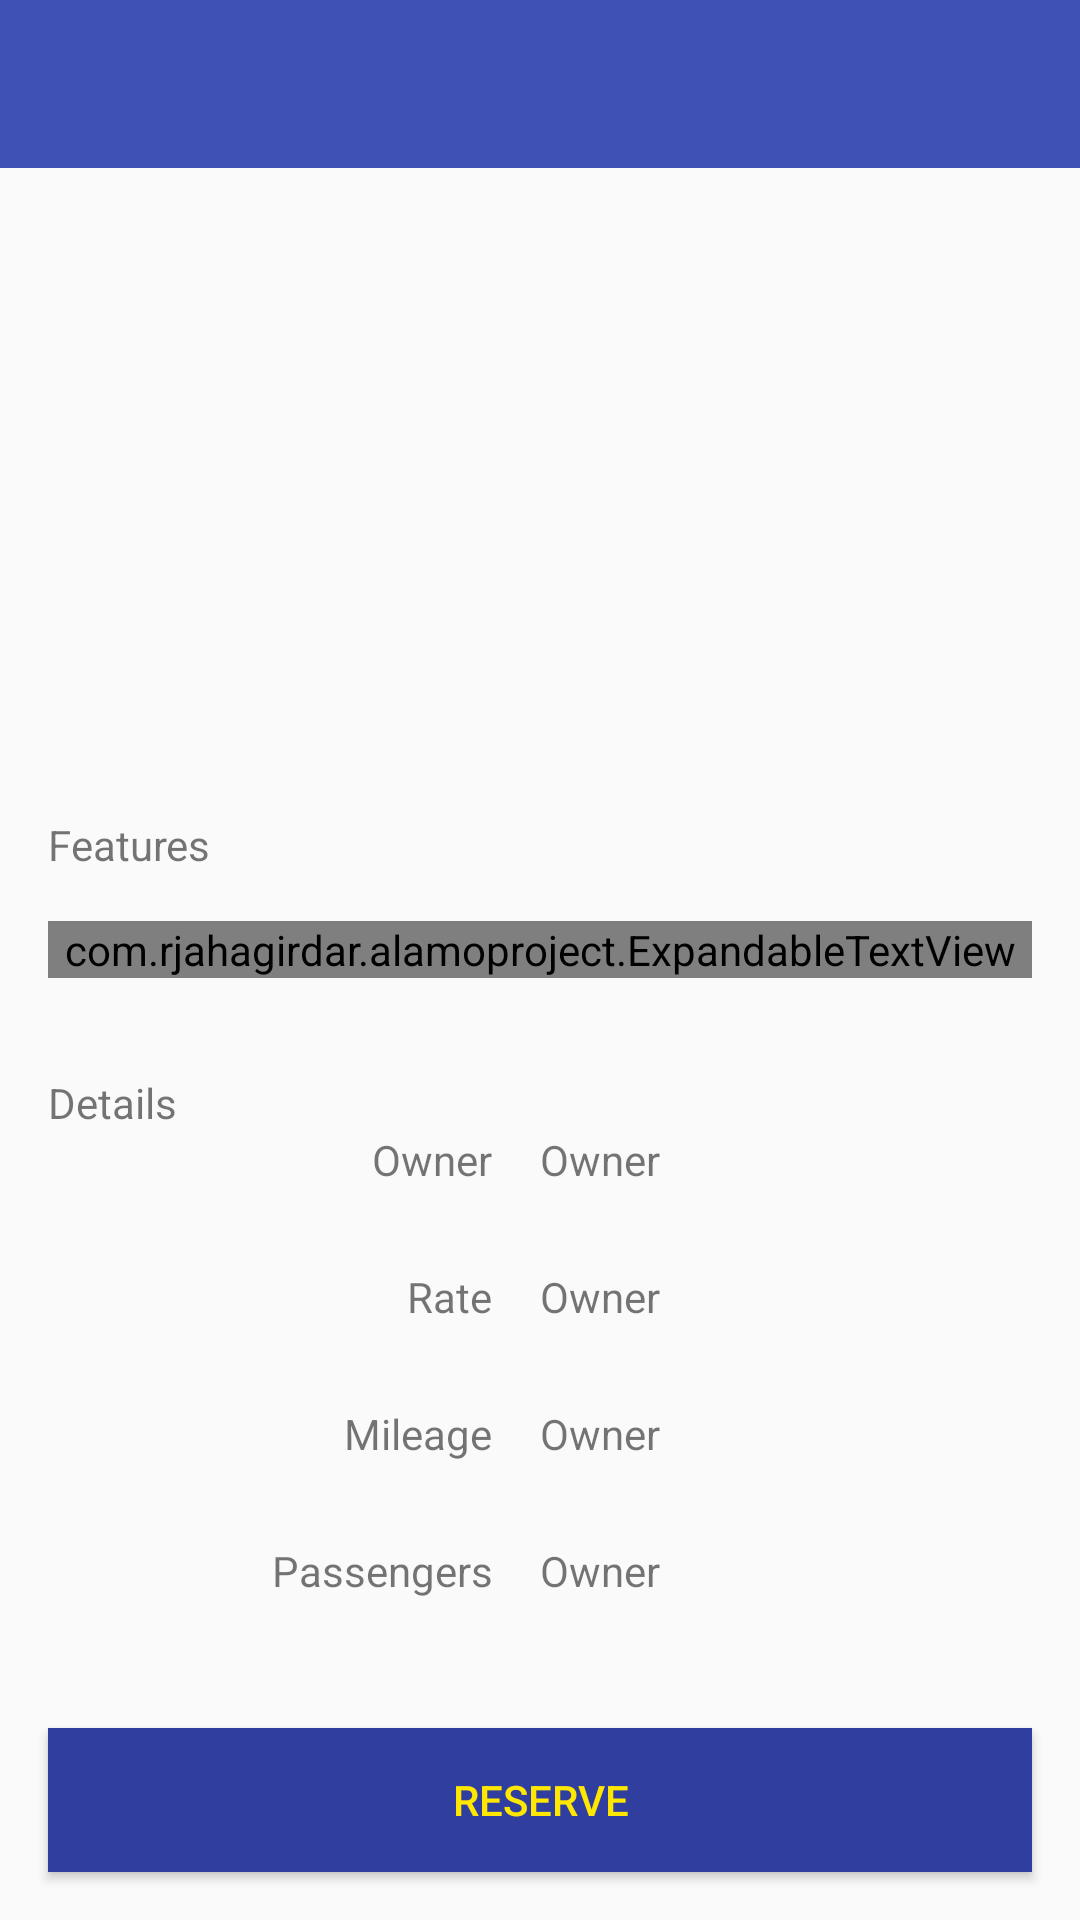

Reconstruct the res/layout file that produces this screen, plus the resources it refers to.
<!-- AndroidManifest.xml: application theme AppTheme -->
<!-- res/layout/activity_car_selected.xml -->
<?xml version="1.0" encoding="utf-8"?>
<LinearLayout
    xmlns:android="http://schemas.android.com/apk/res/android"
    xmlns:tools="http://schemas.android.com/tools"
    android:layout_width="match_parent"
    android:layout_height="match_parent"
    tools:context=".MainActivity"
    android:orientation="vertical">

    <include
        android:id="@+id/toolbar"
        layout="@layout/onboarding_toolbar"
        android:layout_height="wrap_content"
        android:layout_width="match_parent"
        android:minHeight="?attr/actionBarSize"/>

<RelativeLayout xmlns:android="http://schemas.android.com/apk/res/android"
    xmlns:app="http://schemas.android.com/apk/res-auto"
    xmlns:tools="http://schemas.android.com/tools"
    android:layout_width="match_parent"
    android:layout_height="match_parent"
    tools:context="com.rjahagirdar.alamo.CarSelectedActivity">

    <ImageView
        android:id="@+id/imageCar"
        android:layout_width="match_parent"
        android:layout_height="200dp"
        android:layout_alignParentStart="true"
        android:layout_alignParentTop="true" />

    <TextView android:layout_height="wrap_content"
        android:layout_width="match_parent"
        android:text="Features"
        android:id="@+id/txtfeatures"
        android:layout_below="@id/imageCar"
        android:layout_marginLeft="16dp"
        android:layout_marginRight="16dp"
        android:layout_marginTop="16dp"
        />

    <com.rjahagirdar.alamoproject.ExpandableTextView
        android:id="@+id/expandleTextView"
        android:layout_width="fill_parent"
        android:layout_height="wrap_content"
        android:layout_below="@id/txtfeatures"
        android:layout_margin="16dp"
        android:layout_marginLeft="16dp"
        android:layout_marginRight="16dp"
        android:layout_marginTop="4dp"/>

    <TextView android:layout_height="wrap_content"
        android:layout_width="match_parent"
        android:text="Details"
        android:id="@+id/txtdetails"
        android:layout_below="@id/expandleTextView"
        android:layout_marginLeft="16dp"
        android:layout_marginRight="16dp"
        android:layout_marginTop="16dp"/>

    <Button
        android:layout_width="match_parent"
        android:layout_height="wrap_content"
        android:text="Reserve"
        android:layout_alignParentBottom="true"
        android:layout_margin="16dp"
        android:id="@+id/reserveButton"
        android:textColor="@color/yellowAccent"
        android:background="@color/colorPrimaryDark"/>


    <LinearLayout
        android:layout_height="match_parent"
        android:layout_width="match_parent"
        android:layout_below="@id/txtdetails"
        android:layout_above="@id/reserveButton"
        android:orientation="vertical">

        <LinearLayout
            android:layout_width="match_parent"
            android:layout_height="wrap_content"
            android:layout_below="@id/txtdetails"
            android:layout_weight="1"
            android:orientation="horizontal">

            <TextView
                android:layout_width="match_parent"
                android:layout_height="wrap_content"
                android:textAlignment="textEnd"
                android:layout_marginRight="16dp"
                android:layout_weight="1"
                android:text="Owner" />

            <TextView
                android:id="@+id/owner"
                android:layout_width="match_parent"
                android:layout_height="wrap_content"
                android:layout_weight="1"
                android:text="Owner" />
        </LinearLayout>

        <LinearLayout
            android:layout_height="wrap_content"
            android:layout_width="match_parent"
            android:layout_below="@id/txtdetails"
            android:layout_weight="1"
            android:orientation="horizontal">

            <TextView android:layout_width="match_parent"
                android:layout_height="wrap_content"
                android:textAlignment="textEnd"
                android:layout_marginRight="16dp"
                android:layout_weight="1"
                android:text="Rate"/>

            <TextView android:layout_width="match_parent"
                android:id="@+id/rate"
                android:layout_height="wrap_content"
                android:layout_weight="1"
                android:text="Owner"/>
        </LinearLayout>

        <LinearLayout
            android:layout_height="wrap_content"
            android:layout_width="match_parent"
            android:layout_below="@id/txtdetails"
            android:layout_weight="1"
            android:orientation="horizontal">

            <TextView android:layout_width="match_parent"
                android:layout_height="wrap_content"
                android:textAlignment="textEnd"
                android:layout_marginRight="16dp"
                android:layout_weight="1"
                android:text="Mileage"/>

            <TextView android:layout_width="match_parent"
                android:id="@+id/mileage"
                android:layout_height="wrap_content"
                android:layout_weight="1"
                android:text="Owner"/>
        </LinearLayout>

        <LinearLayout
            android:layout_height="wrap_content"
            android:layout_width="match_parent"
            android:layout_below="@id/txtdetails"
            android:layout_weight="1"
            android:orientation="horizontal">

            <TextView android:layout_width="match_parent"
                android:layout_height="wrap_content"
                android:textAlignment="textEnd"
                android:layout_marginRight="16dp"
                android:layout_weight="1"
                android:text="Passengers"/>

            <TextView android:layout_width="match_parent"
                android:id="@+id/passengers"
                android:layout_height="wrap_content"
                android:layout_weight="1"
                android:text="Owner"/>
        </LinearLayout>
    </LinearLayout>
</RelativeLayout>
</LinearLayout>
<!-- res/layout/onboarding_toolbar.xml (included above) -->
<?xml version="1.0" encoding="utf-8"?>
<android.support.v7.widget.Toolbar
    android:layout_height="wrap_content"
    android:layout_width="match_parent"
    android:background="@color/colorPrimary"
    android:theme="@style/Base.ThemeOverlay.AppCompat.Dark"
    xmlns:android="http://schemas.android.com/apk/res/android">


</android.support.v7.widget.Toolbar>
<!-- resources referenced by this layout -->
<resources>
  <color name="colorPrimary">#3F51B5</color>
  <color name="colorPrimaryDark">#303F9F</color>
  <color name="yellowAccent">#ffe700</color>
  <style name="AppTheme" parent="Theme.AppCompat.Light.DarkActionBar">
              
              <item name="colorPrimary">@color/colorPrimary</item>
              <item name="colorPrimaryDark">@color/colorPrimaryDark</item>
              <item name="colorAccent">@color/colorAccent</item>
              <item name="windowActionBar">false</item>
              <item name="windowNoTitle">true</item>
          </style>
  <color name="colorAccent">#FF4081</color>
</resources>
